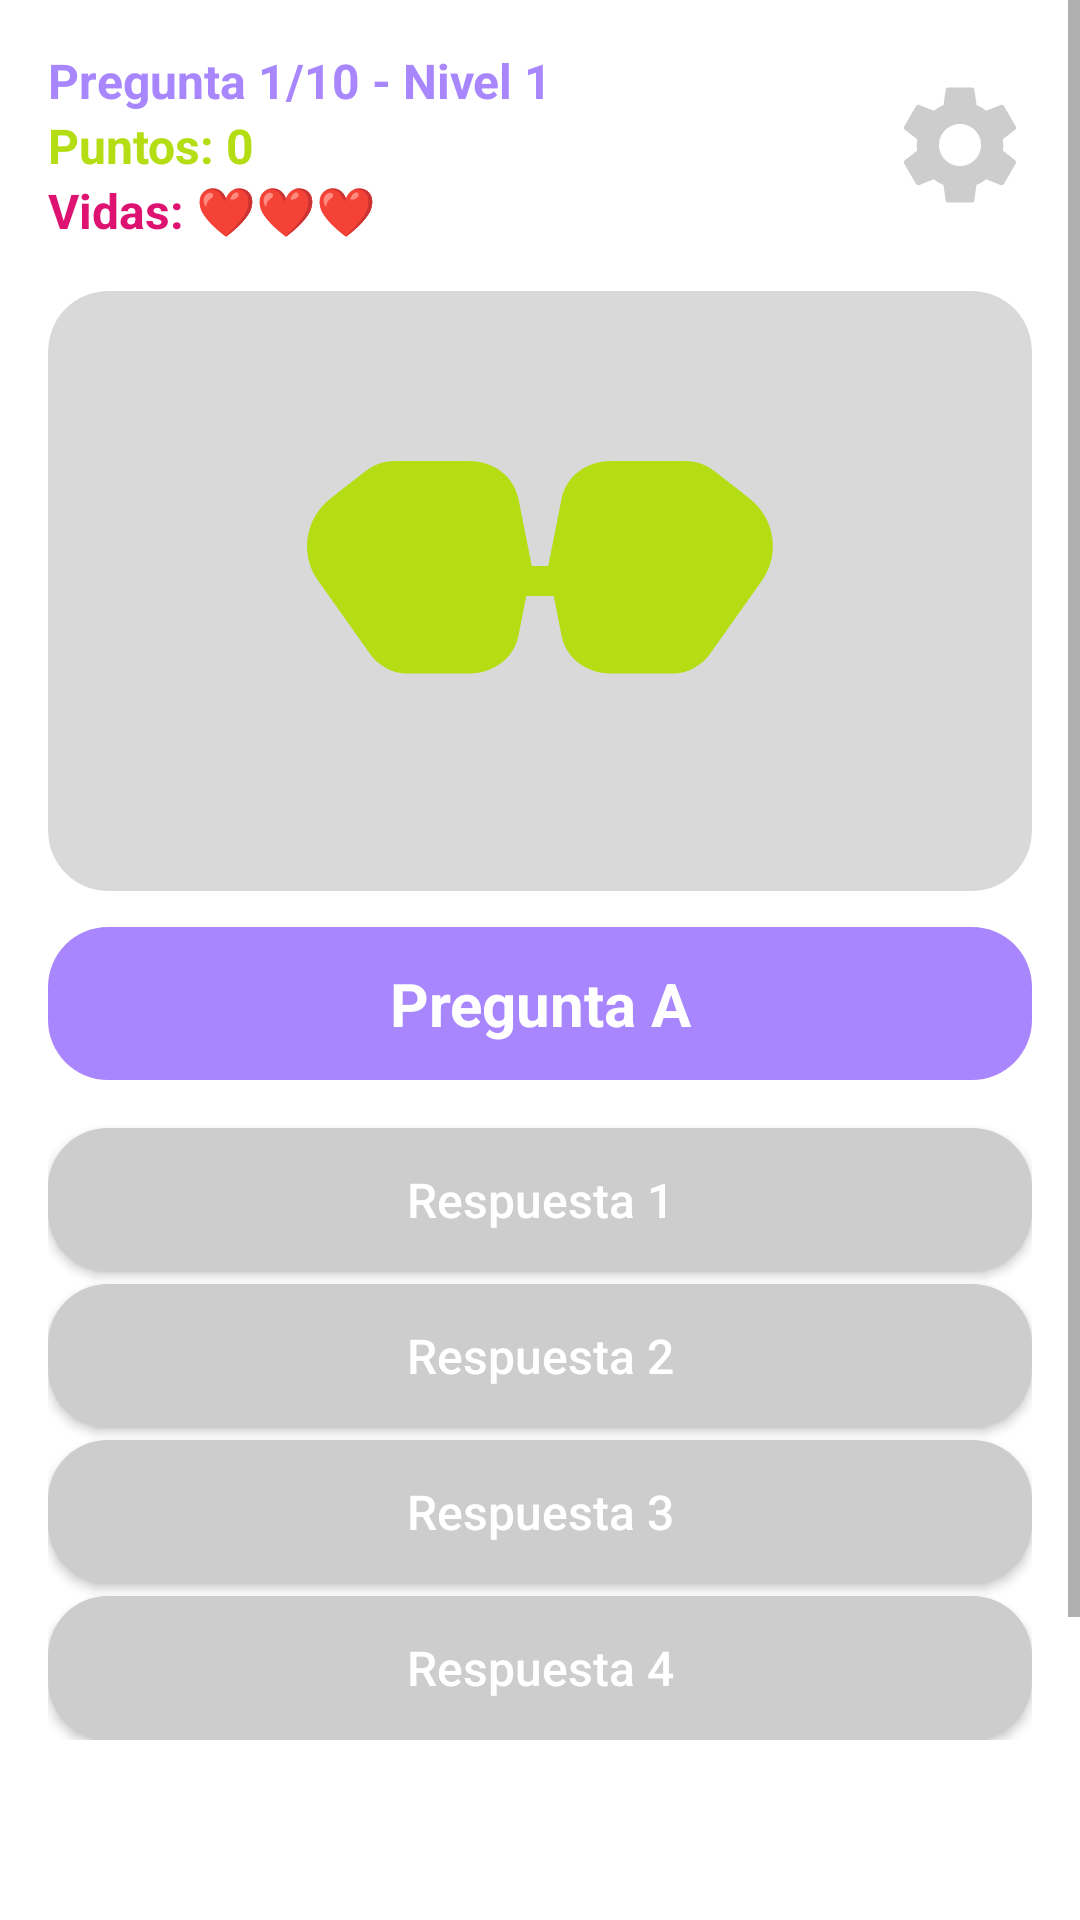

Here is an Android app screen rendered from its layout file. Give the layout XML and the strings, colors and styles it references.
<!-- AndroidManifest.xml: application theme Theme.App19a2 -->
<!-- res/layout/activity_question.xml -->
<?xml version="1.0" encoding="utf-8"?>
<ScrollView xmlns:android="http://schemas.android.com/apk/res/android"
    xmlns:app="http://schemas.android.com/apk/res-auto"
    xmlns:tools="http://schemas.android.com/tools"
    android:layout_width="match_parent"
    android:layout_height="match_parent"
    android:fillViewport="true"
    android:background="@color/white">

    <androidx.constraintlayout.widget.ConstraintLayout
        android:layout_width="match_parent"
        android:layout_height="wrap_content"
        android:padding="16dp"
        tools:context=".QuestionActivity">

        
        <LinearLayout
            android:id="@+id/layout_top"
            android:layout_width="0dp"
            android:layout_height="wrap_content"
            android:orientation="horizontal"
            android:gravity="center_vertical"
            app:layout_constraintTop_toTopOf="parent"
            app:layout_constraintStart_toStartOf="parent"
            app:layout_constraintEnd_toEndOf="parent">

            <LinearLayout
                android:layout_width="0dp"
                android:layout_height="wrap_content"
                android:layout_weight="1"
                android:orientation="vertical">

                <TextView
                    android:id="@+id/tv_counter"
                    android:layout_width="wrap_content"
                    android:layout_height="wrap_content"
                    android:text="Pregunta 1/10 - Nivel 1"
                    android:textColor="@color/brand_purple"
                    android:textSize="16sp"
                    android:textStyle="bold" />

                <TextView
                    android:id="@+id/tv_score"
                    android:layout_width="wrap_content"
                    android:layout_height="wrap_content"
                    android:text="Puntos: 0"
                    android:textColor="@color/brand_green"
                    android:textSize="16sp"
                    android:textStyle="bold" />

                <TextView
                    android:id="@+id/tv_lives"
                    android:layout_width="wrap_content"
                    android:layout_height="wrap_content"
                    android:text="Vidas: ❤️❤️❤️"
                    android:textColor="@color/brand_pink"
                    android:textSize="16sp"
                    android:textStyle="bold" />
            </LinearLayout>

            
            <ImageButton
                android:id="@+id/btn_settings"
                android:layout_width="48dp"
                android:layout_height="48dp"
                android:background="?attr/selectableItemBackgroundBorderless"
                android:contentDescription="Ajustes"
                android:elevation="20dp"
                android:scaleType="fitCenter"
                android:src="@drawable/ic_settings" />
        </LinearLayout>

        
        <com.google.android.material.card.MaterialCardView
            android:id="@+id/card_image"
            android:layout_width="0dp"
            android:layout_height="200dp"
            app:cardCornerRadius="20dp"
            app:cardElevation="0dp"
            app:cardBackgroundColor="#D9D9D9"
            android:layout_marginTop="16dp"
            app:layout_constraintTop_toBottomOf="@id/layout_top"
            app:layout_constraintStart_toStartOf="parent"
            app:layout_constraintEnd_toEndOf="parent">

            <ImageView
                android:id="@+id/img_question"
                android:layout_width="match_parent"
                android:layout_height="match_parent"
                android:scaleType="centerInside"
                android:src="@drawable/ic_muscle_arm" />
        </com.google.android.material.card.MaterialCardView>

        
        <TextView
            android:id="@+id/tv_question"
            android:layout_width="0dp"
            android:layout_height="wrap_content"
            android:layout_marginTop="12dp"
            android:background="@drawable/bg_question_box"
            android:gravity="center"
            android:padding="12dp"
            android:text="Pregunta A"
            android:textColor="@color/white"
            android:textSize="20sp"
            android:textStyle="bold"
            app:layout_constraintTop_toBottomOf="@id/card_image"
            app:layout_constraintStart_toStartOf="parent"
            app:layout_constraintEnd_toEndOf="parent" />

        
        <LinearLayout
            android:id="@+id/layout_answers"
            android:layout_width="0dp"
            android:layout_height="wrap_content"
            android:layout_marginTop="12dp"
            android:orientation="vertical"
            app:layout_constraintTop_toBottomOf="@id/tv_question"
            app:layout_constraintStart_toStartOf="parent"
            app:layout_constraintEnd_toEndOf="parent">

            <androidx.appcompat.widget.AppCompatButton
                android:id="@+id/btn_answer1"
                android:layout_width="match_parent"
                android:layout_height="wrap_content"
                android:layout_marginTop="4dp"
                android:background="@drawable/bg_answer_default"
                android:text="Respuesta 1"
                android:textAllCaps="false"
                android:textColor="@color/white"
                android:textSize="16sp"
                android:padding="8dp" />

            <androidx.appcompat.widget.AppCompatButton
                android:id="@+id/btn_answer2"
                android:layout_width="match_parent"
                android:layout_height="wrap_content"
                android:layout_marginTop="4dp"
                android:background="@drawable/bg_answer_default"
                android:text="Respuesta 2"
                android:textAllCaps="false"
                android:textColor="@color/white"
                android:textSize="16sp"
                android:padding="8dp" />

            <androidx.appcompat.widget.AppCompatButton
                android:id="@+id/btn_answer3"
                android:layout_width="match_parent"
                android:layout_height="wrap_content"
                android:layout_marginTop="4dp"
                android:background="@drawable/bg_answer_default"
                android:text="Respuesta 3"
                android:textAllCaps="false"
                android:textColor="@color/white"
                android:textSize="16sp"
                android:padding="8dp" />

            <androidx.appcompat.widget.AppCompatButton
                android:id="@+id/btn_answer4"
                android:layout_width="match_parent"
                android:layout_height="wrap_content"
                android:layout_marginTop="4dp"
                android:background="@drawable/bg_answer_default"
                android:text="Respuesta 4"
                android:textAllCaps="false"
                android:textColor="@color/white"
                android:textSize="16sp"
                android:padding="8dp" />
        </LinearLayout>

        
        <androidx.constraintlayout.widget.ConstraintLayout
            android:id="@+id/layout_feedback"
            android:layout_width="0dp"
            android:layout_height="wrap_content"
            android:layout_marginTop="12dp"
            android:background="@drawable/bg_feedback_box"
            android:padding="12dp"
            android:visibility="invisible"
            app:layout_constraintTop_toBottomOf="@id/layout_answers"
            app:layout_constraintStart_toStartOf="parent"
            app:layout_constraintEnd_toEndOf="parent">

            <ImageView
                android:id="@+id/img_feedback_icon"
                android:layout_width="48dp"
                android:layout_height="48dp"
                android:src="@android:drawable/checkbox_on_background"
                app:layout_constraintStart_toStartOf="parent"
                app:layout_constraintTop_toTopOf="parent" />

            <TextView
                android:id="@+id/tv_feedback_text"
                android:layout_width="0dp"
                android:layout_height="wrap_content"
                android:layout_marginStart="12dp"
                android:text="¡Bien hecho!"
                android:textColor="@color/brand_green"
                android:textSize="18sp"
                android:textStyle="bold"
                app:layout_constraintStart_toEndOf="@id/img_feedback_icon"
                app:layout_constraintEnd_toEndOf="parent"
                app:layout_constraintTop_toTopOf="parent"
                app:layout_constraintBottom_toBottomOf="parent" />

        </androidx.constraintlayout.widget.ConstraintLayout>

        
        <androidx.appcompat.widget.AppCompatButton
            android:id="@+id/btn_next"
            android:layout_width="wrap_content"
            android:layout_height="wrap_content"
            android:layout_marginTop="16dp"
            android:layout_marginBottom="16dp"
            android:background="@drawable/bg_next_button"
            android:paddingStart="32dp"
            android:paddingEnd="32dp"
            android:text="siguiente"
            android:textAllCaps="false"
            android:textColor="@color/white"
            android:textSize="18sp"
            android:visibility="invisible"
            app:layout_constraintTop_toBottomOf="@id/layout_feedback"
            app:layout_constraintEnd_toEndOf="parent"
            app:layout_constraintBottom_toBottomOf="parent" />

    </androidx.constraintlayout.widget.ConstraintLayout>
</ScrollView>
<!-- resources referenced by this layout -->
<resources>
  <color name="brand_green">#B4DD13</color>
  <color name="brand_pink">#DD1271</color>
  <color name="brand_purple">#A886FD</color>
  <color name="white">#FFFFFFFF</color>
  <!-- drawable bg_answer_default (drawable) -->
  <?xml version="1.0" encoding="utf-8"?>
  <shape xmlns:android="http://schemas.android.com/apk/res/android">
      <solid android:color="@color/brand_gray" />
      <corners android:radius="20dp" />
  </shape>
  <!-- drawable bg_next_button (drawable) -->
  <?xml version="1.0" encoding="utf-8"?>
  <shape xmlns:android="http://schemas.android.com/apk/res/android">
      <solid android:color="@color/brand_green" />
      <corners android:radius="10dp" />
  </shape>
  <!-- drawable bg_question_box (drawable) -->
  <?xml version="1.0" encoding="utf-8"?>
  <shape xmlns:android="http://schemas.android.com/apk/res/android">
      <solid android:color="@color/brand_purple" />
      <corners android:radius="20dp" />
  </shape>
  <!-- drawable ic_muscle_arm (drawable) -->
  <?xml version="1.0" encoding="utf-8"?>
  <vector xmlns:android="http://schemas.android.com/apk/res/android"
      android:width="200dp"
      android:height="200dp"
      android:viewportWidth="24"
      android:viewportHeight="24">
      <path
          android:fillColor="@color/brand_green"
          android:pathData="M20.37,8.29L19,7.22C18.66,6.96 18.25,6.8 17.82,6.8H14.82C13.88,6.8 13.04,7.4 12.86,8.32L12.33,11H11.67L11.14,8.32C10.96,7.4 10.12,6.8 9.18,6.8H6.18C5.75,6.8 5.34,6.96 5,7.22L3.63,8.29C2.61,9.08 2.37,10.53 3.12,11.58L5.19,14.5C5.55,15 6.09,15.3 6.69,15.3H9.18C10.12,15.3 10.96,14.7 11.14,13.78L11.45,12.2H12.55L12.86,13.78C13.04,14.7 13.88,15.3 14.82,15.3H17.31C17.91,15.3 18.45,15 18.81,14.5L20.88,11.58C21.63,10.53 21.39,9.08 20.37,8.29Z" />
  </vector>
  <!-- drawable ic_settings (drawable) -->
  <?xml version="1.0" encoding="utf-8"?>
  <vector xmlns:android="http://schemas.android.com/apk/res/android"
      android:width="48dp"
      android:height="48dp"
      android:viewportWidth="24"
      android:viewportHeight="24">
      <path
          android:fillColor="@color/brand_gray"
          android:pathData="M19.14,12.94c0.04,-0.3 0.06,-0.61 0.06,-0.94c0,-0.32 -0.02,-0.64 -0.07,-0.94l2.03,-1.58c0.18,-0.14 0.23,-0.41 0.12,-0.61l-1.92,-3.32c-0.12,-0.22 -0.37,-0.29 -0.59,-0.22l-2.39,0.96c-0.5,-0.38 -1.03,-0.7 -1.62,-0.94L14.4,2.81c-0.04,-0.24 -0.24,-0.41 -0.48,-0.41h-3.84c-0.24,0 -0.43,0.17 -0.47,0.41L9.25,5.35C8.66,5.59 8.12,5.91 7.62,6.29L5.23,5.33c-0.22,-0.08 -0.47,0 -0.59,0.22L2.72,8.87c-0.11,0.21 -0.06,0.47 0.12,0.61l2.03,1.58C4.82,11.36 4.8,11.68 4.8,12c0,0.32 0.02,0.64 0.07,0.94l-2.03,1.58c-0.18,0.14 -0.23,0.41 -0.12,0.61l1.92,3.32c0.12,0.22 0.37,0.29 0.59,0.22l2.39,-0.96c0.5,0.38 1.03,0.7 1.62,0.94l0.36,2.54c0.05,0.24 0.24,0.41 0.48,0.41h3.84c0.24,0 0.44,-0.17 0.47,-0.41l0.36,-2.54c0.59,-0.24 1.13,-0.56 1.62,-0.94l2.39,0.96c0.22,0.08 0.47,0 0.59,-0.22l1.92,-3.32c0.11,-0.21 0.06,-0.47 -0.12,-0.61L19.14,12.94zM12,15.5c-1.93,0 -3.5,-1.57 -3.5,-3.5s1.57,-3.5 3.5,-3.5s3.5,1.57 3.5,3.5S13.93,15.5 12,15.5z"/>
  </vector>
  <style name="Theme.App19a2" parent="Theme.MaterialComponents.DayNight.DarkActionBar">
          
          <item name="colorPrimary">@color/purple_500</item>
          <item name="colorPrimaryVariant">@color/purple_700</item>
          <item name="colorOnPrimary">@color/white</item>
          
          <item name="colorSecondary">@color/teal_200</item>
          <item name="colorSecondaryVariant">@color/teal_700</item>
          <item name="colorOnSecondary">@color/black</item>
          
          <item name="android:statusBarColor">?attr/colorPrimaryVariant</item>
          
      </style>
  <color name="brand_gray">#CDCDCD</color>
  <color name="purple_500">#FF6200EE</color>
  <color name="purple_700">#FF3700B3</color>
  <color name="teal_200">#FF03DAC5</color>
  <color name="teal_700">#FF018786</color>
  <color name="black">#FF000000</color>
</resources>
